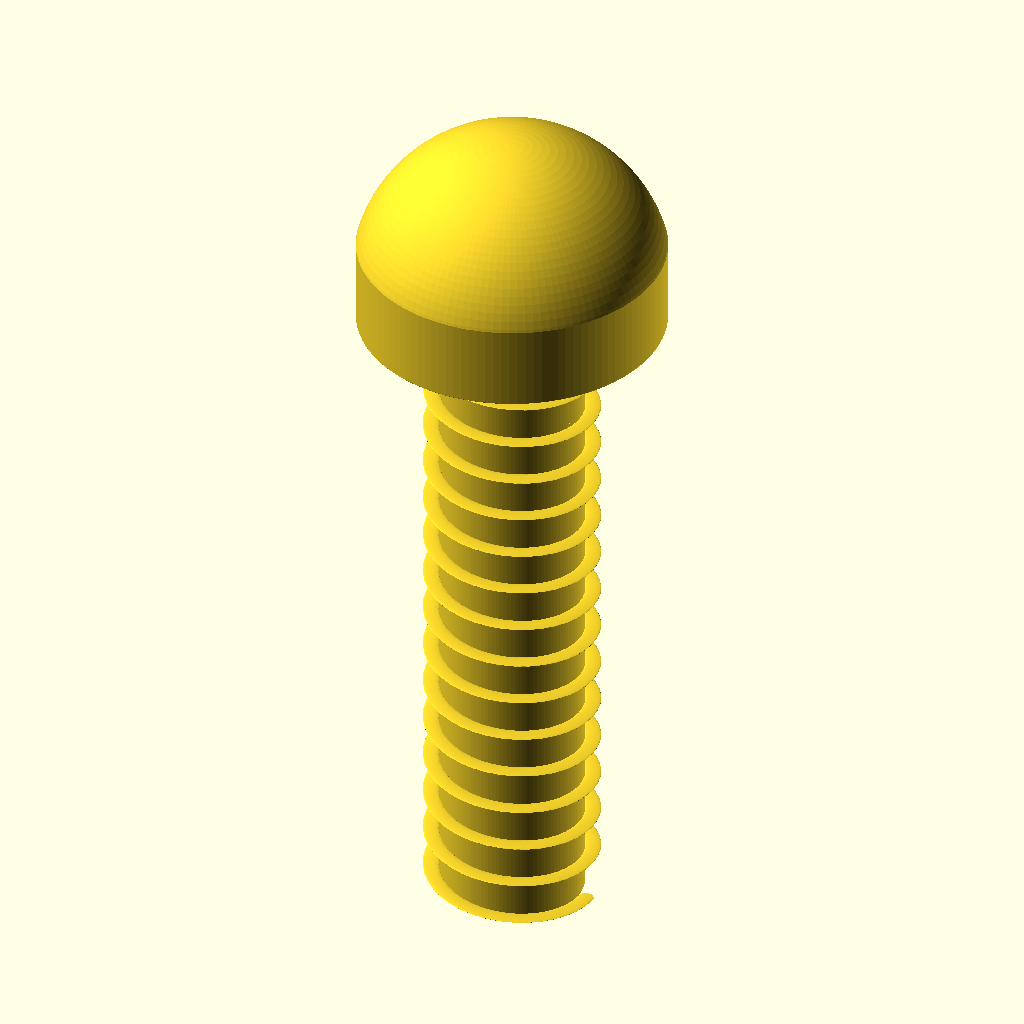
Cell 1: the model at its default parameters.
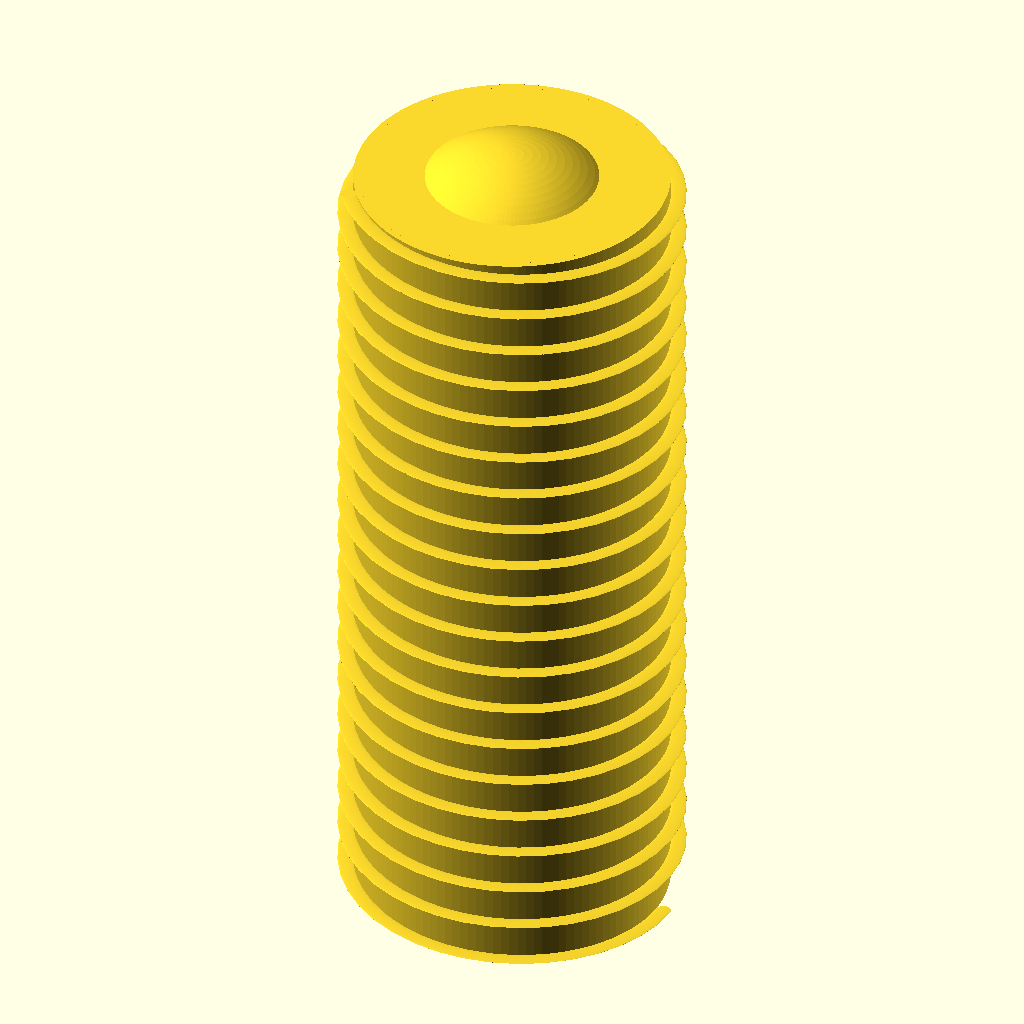
Cell 2: shaft_d = 4 (everything else at default).
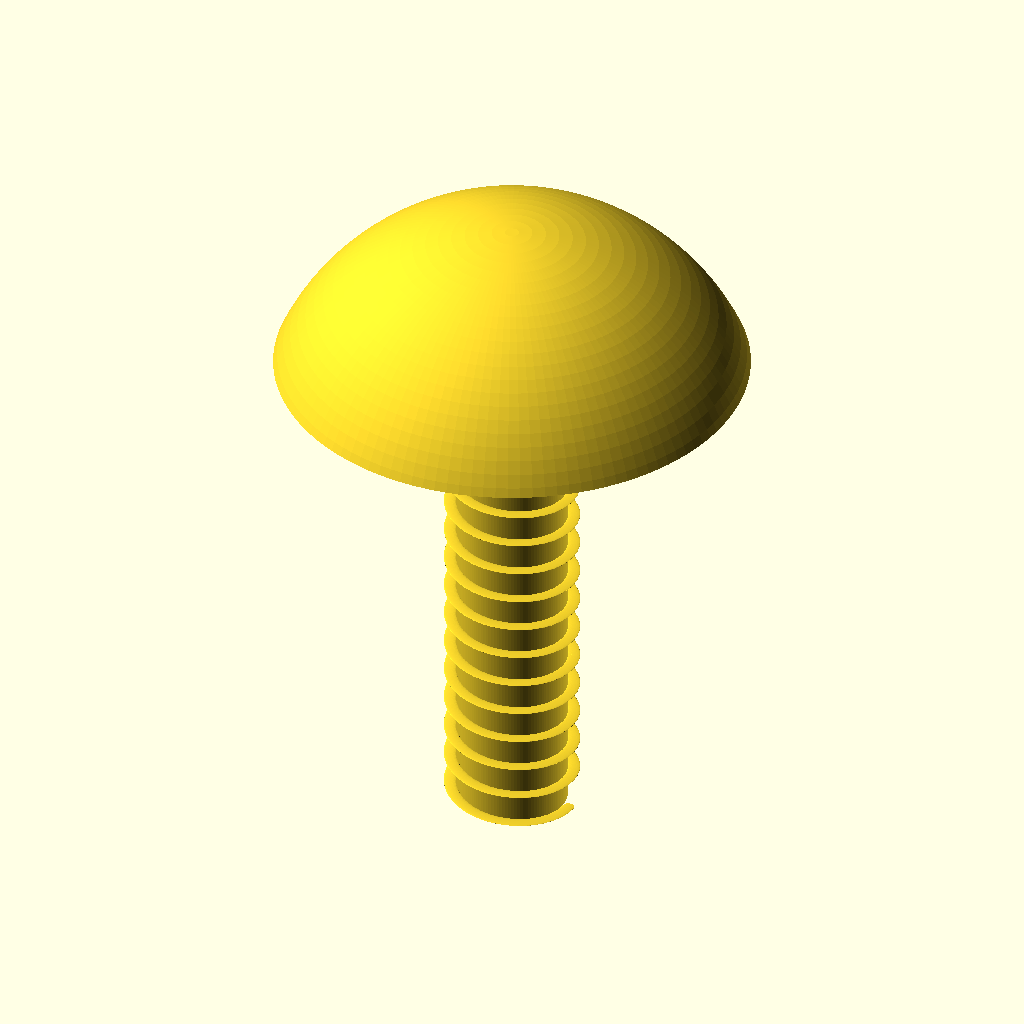
Cell 3: head_d = 7 (everything else at default).
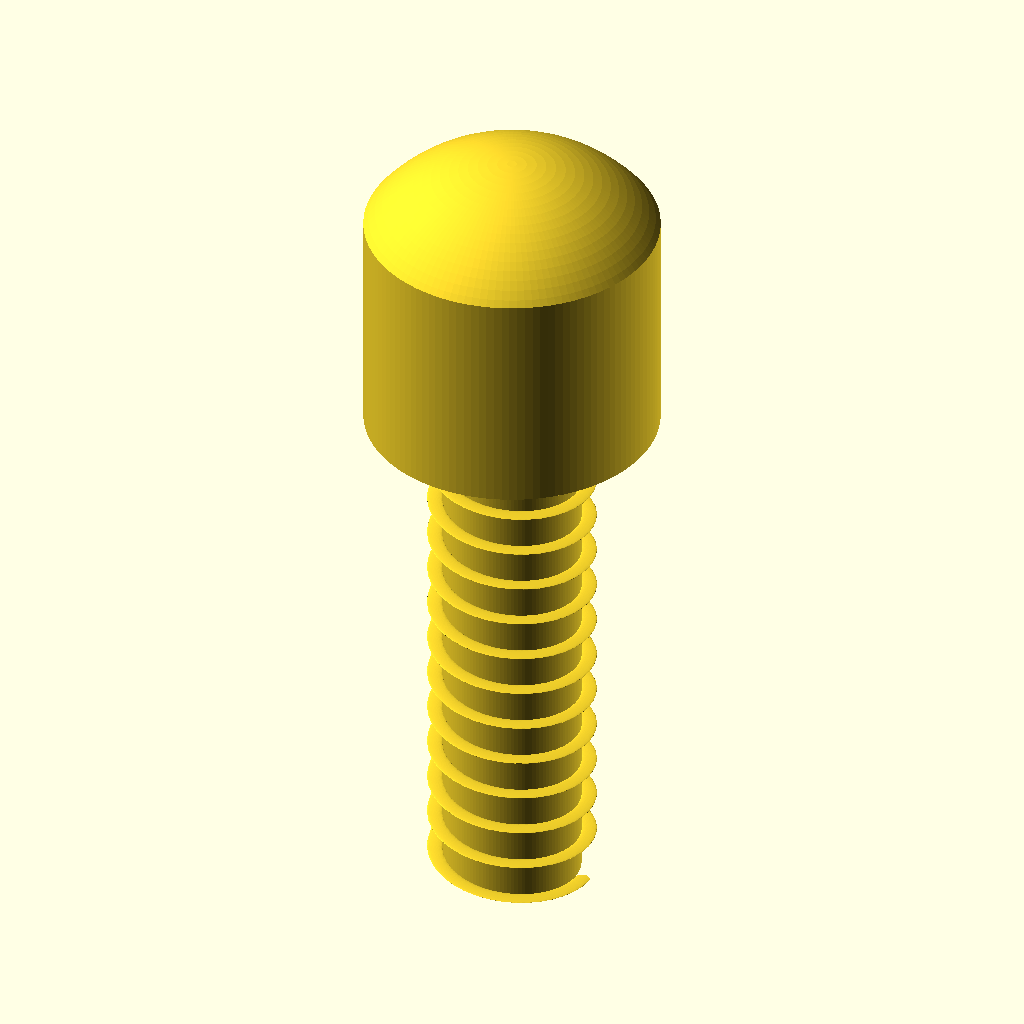
Cell 4 — head_h set to 2.6, the other parameters unchanged.
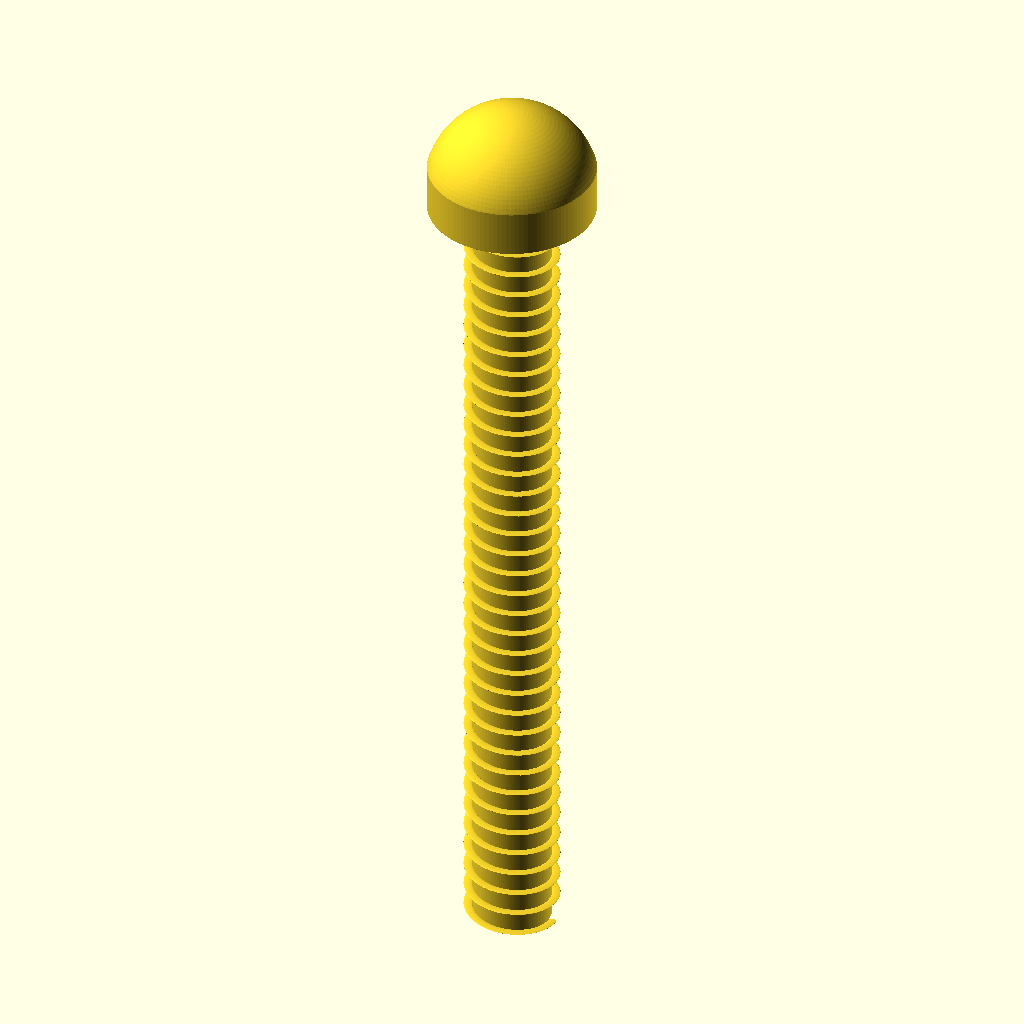
Cell 5: the same model with overall_L = 20.
The same orthographic view direction (rotation 55°, 0°, 25°; colour scheme Cornfield) for every cell, with the view re-fitted per cell, so scale and position can differ between cells.
The OpenSCAD source (results/nopscadlib/ablations/no_json_ir/scad/screw__M2_dome_screw.scad):
// Dome head screw: 2.0mm shaft diameter, 3.5mm head diameter, 1.3mm head height, 10mm overall length

$fn = 120;

// Key dimensions (mm)
shaft_d   = 2.0;
head_d    = 3.5;
head_h    = 1.3;
overall_L = 10.0;

// Derived
shaft_L = overall_L - head_h;   // from tip (z=0) to underside of head (z=shaft_L)
shaft_r = shaft_d/2;
head_r  = head_d/2;

// Spherical-cap dome that matches head_d and head_h
// Cap base lies on z=0, cap top at z=h
module dome_cap(d, h) {
    R  = ((d*d)/4 + h*h) / (2*h);  // sphere radius for given base diameter and cap height
    zc = h - R;                    // sphere center z so that top is at z=h
    intersection() {
        translate([0,0,zc]) sphere(r=R);
        cylinder(h=h, r=d/2, center=false);
    }
}

// External thread approximation: core + helical ridge (single connected solid)
module threaded_shaft(d, L, pitch=0.5, depth=0.18) {
    r = d/2;
    turns = L/pitch;

    union() {
        // core
        cylinder(h=L, r=max(r - depth, 0.01), center=false);

        // helical ridge
        linear_extrude(height=L, twist=turns*360, slices=max(ceil(turns*40), 80), convexity=10)
            translate([r - depth/2, 0, 0])
                circle(r=depth/2);
    }
}

module dome_head_screw() {
    // Use 1–2mm overlap to guarantee a solid connection between head and shaft
    overlap = 1.0;

    union() {
        // Shaft from z=0 up to slightly past the head underside (z=shaft_L)
        threaded_shaft(d=shaft_d, L=shaft_L + overlap, pitch=0.5, depth=0.18);

        // Dome head: base starts slightly below shaft_L so it intersects the shaft by 'overlap'
        translate([0,0,shaft_L - overlap])
            dome_cap(d=head_d, h=head_h + overlap);
    }
}

dome_head_screw();
Customizer parameters (derived from the source; name, type, default, range or options):
shaft_d: number, default 2
head_d: number, default 3.5
head_h: number, default 1.3
overall_L: number, default 10
